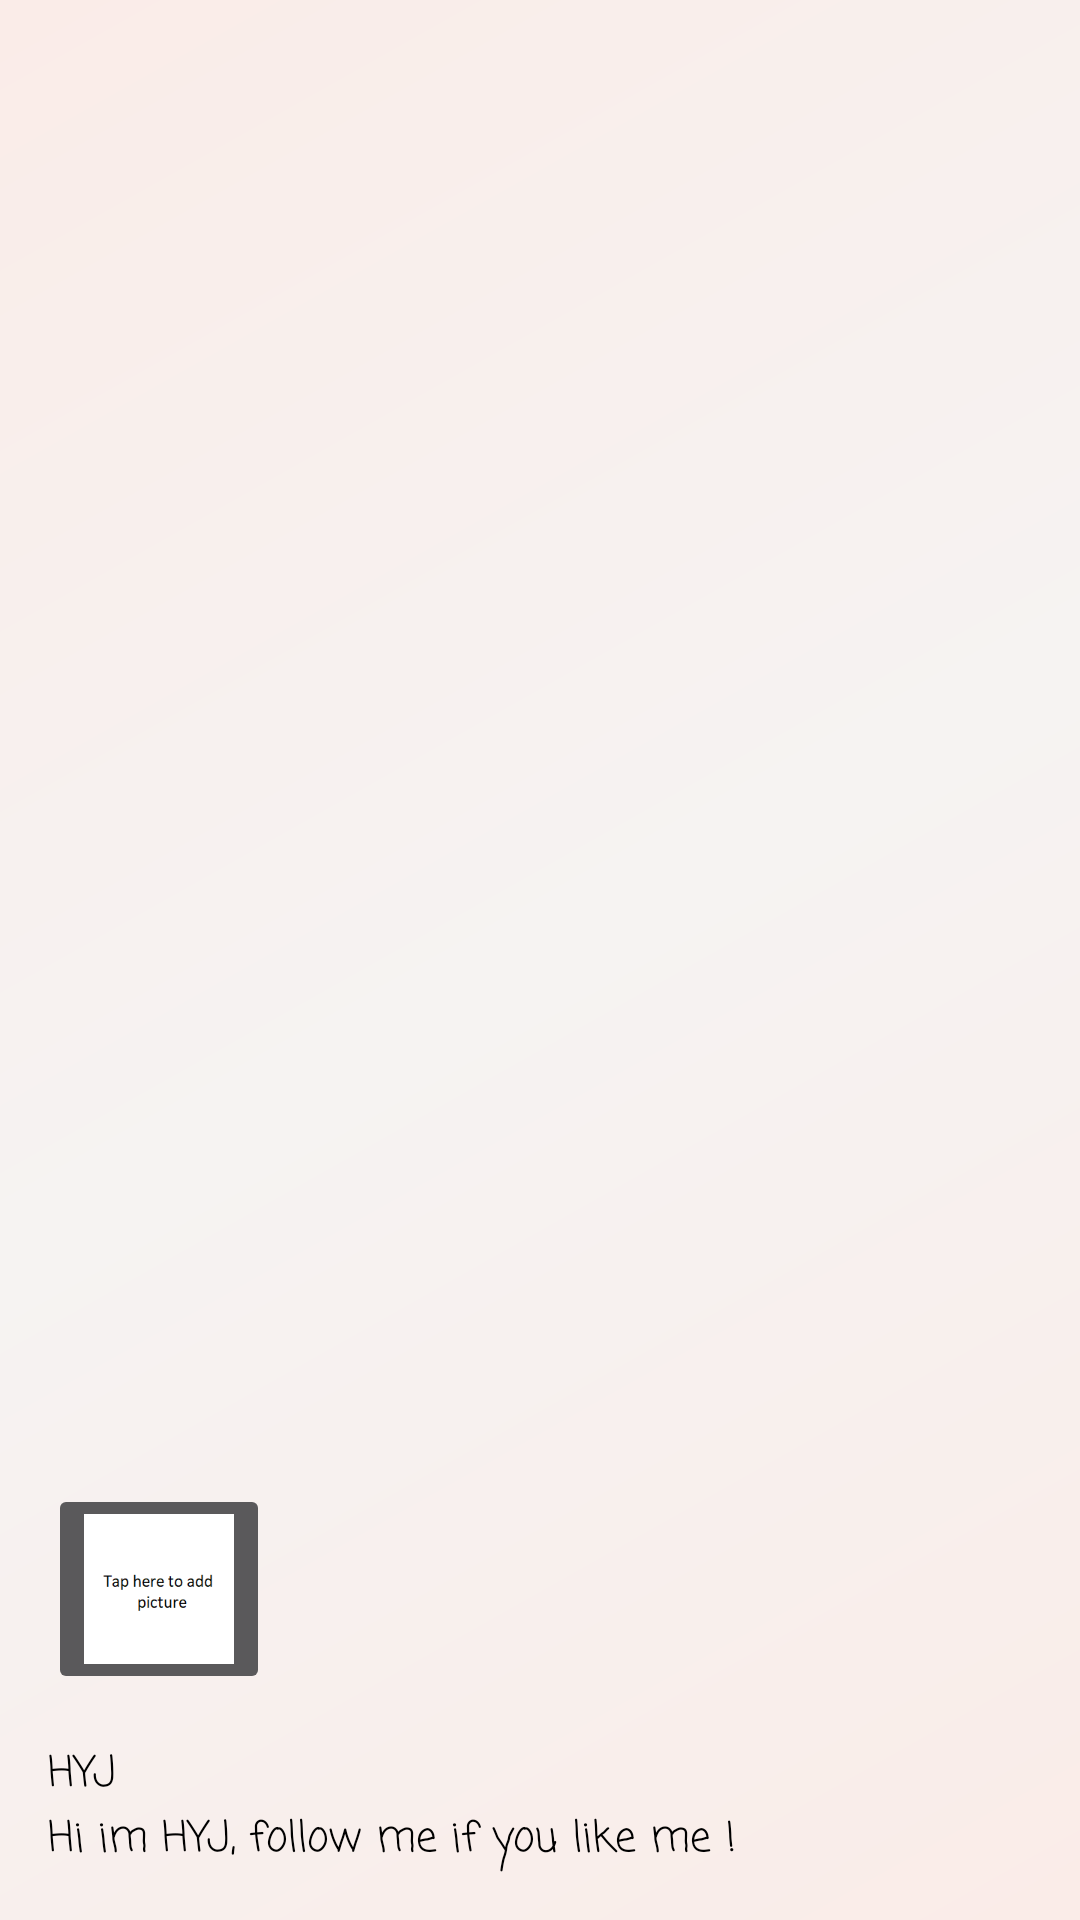

Reconstruct the res/layout file that produces this screen, plus the resources it refers to.
<!-- AndroidManifest.xml: application theme AppTheme -->
<!-- res/layout/nav_header_menu_page.xml -->
<?xml version="1.0" encoding="utf-8"?>
<LinearLayout xmlns:android="http://schemas.android.com/apk/res/android"
    xmlns:app="http://schemas.android.com/apk/res-auto"
    android:layout_width="match_parent"
    android:layout_height="@dimen/nav_header_height"
    android:background="@drawable/side_nav_bar"
    android:gravity="bottom"
    android:orientation="vertical"
    android:paddingBottom="@dimen/activity_vertical_margin"
    android:paddingLeft="@dimen/activity_horizontal_margin"
    android:paddingRight="@dimen/activity_horizontal_margin"
    android:paddingTop="@dimen/activity_vertical_margin"
    android:theme="@style/ThemeOverlay.AppCompat.Dark"
    android:weightSum="1">

    <ImageButton
        android:id="@+id/menu_profile_image"
        android:layout_width="74dp"
        android:layout_height="70dp"
        android:scaleType="fitXY"
        app:srcCompat="@drawable/newevent" />

    <TextView
        android:id="@+id/menuPageId"
        android:layout_width="match_parent"
        android:layout_height="wrap_content"
        android:fontFamily="casual"
        android:paddingTop="@dimen/nav_header_vertical_spacing"
        android:text="HYJ"
        android:textAppearance="@style/TextAppearance.AppCompat.Body1"
        android:textColor="@color/black_overlay" />

    <TextView
        android:id="@+id/menuPageComment"
        android:layout_width="wrap_content"
        android:layout_height="wrap_content"
        android:fontFamily="casual"
        android:text="Hi im HYJ, follow me if you like me !"
        android:textColor="@color/black_overlay" />

</LinearLayout>
<!-- resources referenced by this layout -->
<resources>
  <color name="black_overlay">#000000</color>
  <dimen name="activity_horizontal_margin">16dp</dimen>
  <dimen name="activity_vertical_margin">16dp</dimen>
  <dimen name="nav_header_height">160dp</dimen>
  <dimen name="nav_header_vertical_spacing">16dp</dimen>
  <!-- drawable newevent: png bitmap (drawable, 1761 bytes) -->
  <!-- drawable side_nav_bar (drawable) -->
  <shape xmlns:android="http://schemas.android.com/apk/res/android"
      android:shape="rectangle">
      <gradient
          android:angle="135"
          android:centerColor="#f6f3f2"
          android:endColor="#faece8"
          android:startColor="#faece8"
          android:type="linear" />
  
  </shape>
  <style name="AppTheme" parent="Theme.AppCompat.Light.DarkActionBar">
          
          <item name="colorPrimary">@color/colorPrimary</item>
          <item name="colorPrimaryDark">@color/colorPrimaryDark</item>
          <item name="colorAccent">@color/colorAccent</item>
          <item name="colorButtonNormal">@color/colorButton</item>
      </style>
  <color name="colorPrimary">#575757</color>
  <color name="colorPrimaryDark">#575757</color>
  <color name="colorAccent">#ffbb33</color>
  <color name="colorButton">#ffbb33</color>
</resources>
